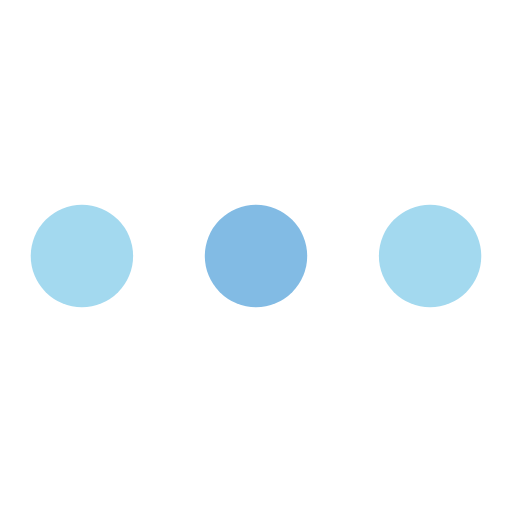
t = 0.00 s
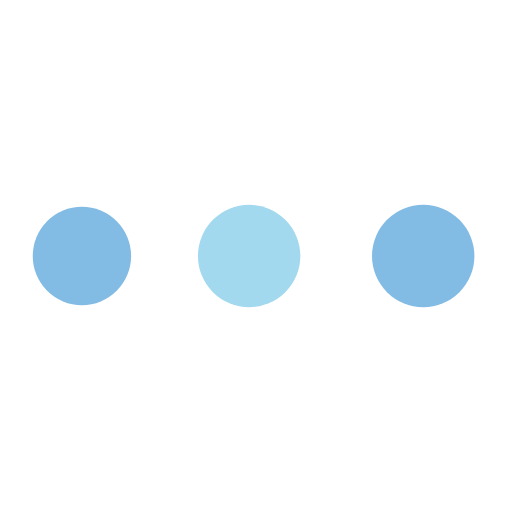
t = 0.19 s
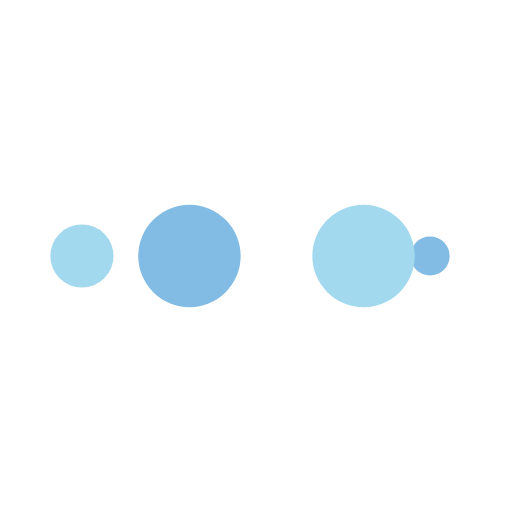
t = 0.31 s
t = 0.50 s: frame unchanged from t = 0.00 s, image omitted
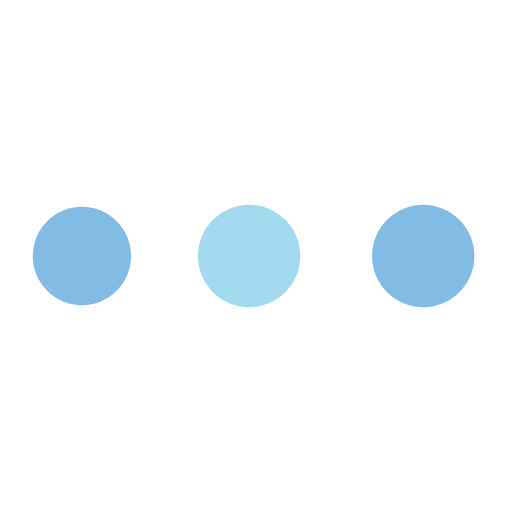
t = 0.69 s
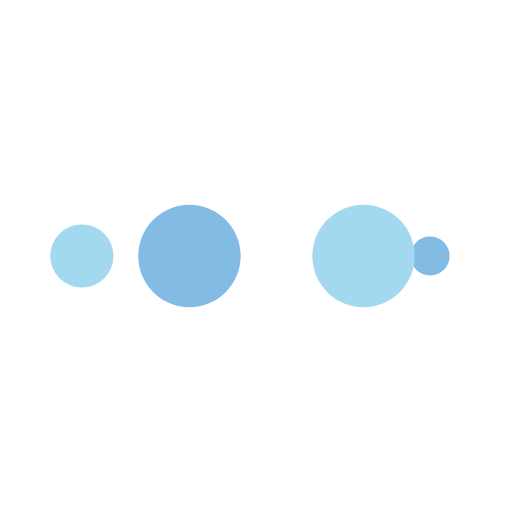
t = 0.81 s

The animated SVG that drew these frames (rendered in a browser with its animation timeline set to each time). Animation: 10 SMIL elements (animate=10); one cycle of 1.00 s, repeats indefinitely.

<?xml version="1.0" encoding="utf-8"?>
<svg xmlns="http://www.w3.org/2000/svg" xmlns:xlink="http://www.w3.org/1999/xlink" style="margin: auto; background: rgba(0, 0, 0, 0) none repeat scroll 0% 0%; display: block; shape-rendering: auto;" width="200px" height="200px" viewBox="0 0 100 100" preserveAspectRatio="xMidYMid">
<circle cx="84" cy="50" r="10" fill="#a3d9ef">
    <animate attributeName="r" repeatCount="indefinite" dur="0.25s" calcMode="spline" keyTimes="0;1" values="10;0" keySplines="0 0.5 0.5 1" begin="0s"></animate>
    <animate attributeName="fill" repeatCount="indefinite" dur="1s" calcMode="discrete" keyTimes="0;0.25;0.5;0.75;1" values="#a3d9ef;#82bbe4;#a3d9ef;#82bbe4;#a3d9ef" begin="0s"></animate>
</circle><circle cx="16" cy="50" r="10" fill="#a3d9ef">
  <animate attributeName="r" repeatCount="indefinite" dur="1s" calcMode="spline" keyTimes="0;0.25;0.5;0.75;1" values="0;0;10;10;10" keySplines="0 0.5 0.5 1;0 0.5 0.5 1;0 0.5 0.5 1;0 0.5 0.5 1" begin="0s"></animate>
  <animate attributeName="cx" repeatCount="indefinite" dur="1s" calcMode="spline" keyTimes="0;0.25;0.5;0.75;1" values="16;16;16;50;84" keySplines="0 0.5 0.5 1;0 0.5 0.5 1;0 0.5 0.5 1;0 0.5 0.5 1" begin="0s"></animate>
</circle><circle cx="50" cy="50" r="10" fill="#82bbe4">
  <animate attributeName="r" repeatCount="indefinite" dur="1s" calcMode="spline" keyTimes="0;0.25;0.5;0.75;1" values="0;0;10;10;10" keySplines="0 0.5 0.5 1;0 0.5 0.5 1;0 0.5 0.5 1;0 0.5 0.5 1" begin="-0.25s"></animate>
  <animate attributeName="cx" repeatCount="indefinite" dur="1s" calcMode="spline" keyTimes="0;0.25;0.5;0.75;1" values="16;16;16;50;84" keySplines="0 0.5 0.5 1;0 0.5 0.5 1;0 0.5 0.5 1;0 0.5 0.5 1" begin="-0.25s"></animate>
</circle><circle cx="84" cy="50" r="10" fill="#a3d9ef">
  <animate attributeName="r" repeatCount="indefinite" dur="1s" calcMode="spline" keyTimes="0;0.25;0.5;0.75;1" values="0;0;10;10;10" keySplines="0 0.5 0.5 1;0 0.5 0.5 1;0 0.5 0.5 1;0 0.5 0.5 1" begin="-0.5s"></animate>
  <animate attributeName="cx" repeatCount="indefinite" dur="1s" calcMode="spline" keyTimes="0;0.25;0.5;0.75;1" values="16;16;16;50;84" keySplines="0 0.5 0.5 1;0 0.5 0.5 1;0 0.5 0.5 1;0 0.5 0.5 1" begin="-0.5s"></animate>
</circle><circle cx="16" cy="50" r="10" fill="#82bbe4">
  <animate attributeName="r" repeatCount="indefinite" dur="1s" calcMode="spline" keyTimes="0;0.25;0.5;0.75;1" values="0;0;10;10;10" keySplines="0 0.5 0.5 1;0 0.5 0.5 1;0 0.5 0.5 1;0 0.5 0.5 1" begin="-0.75s"></animate>
  <animate attributeName="cx" repeatCount="indefinite" dur="1s" calcMode="spline" keyTimes="0;0.25;0.5;0.75;1" values="16;16;16;50;84" keySplines="0 0.5 0.5 1;0 0.5 0.5 1;0 0.5 0.5 1;0 0.5 0.5 1" begin="-0.75s"></animate>
</circle>
<!-- [ldio] generated by https://loading.io/ --></svg>
